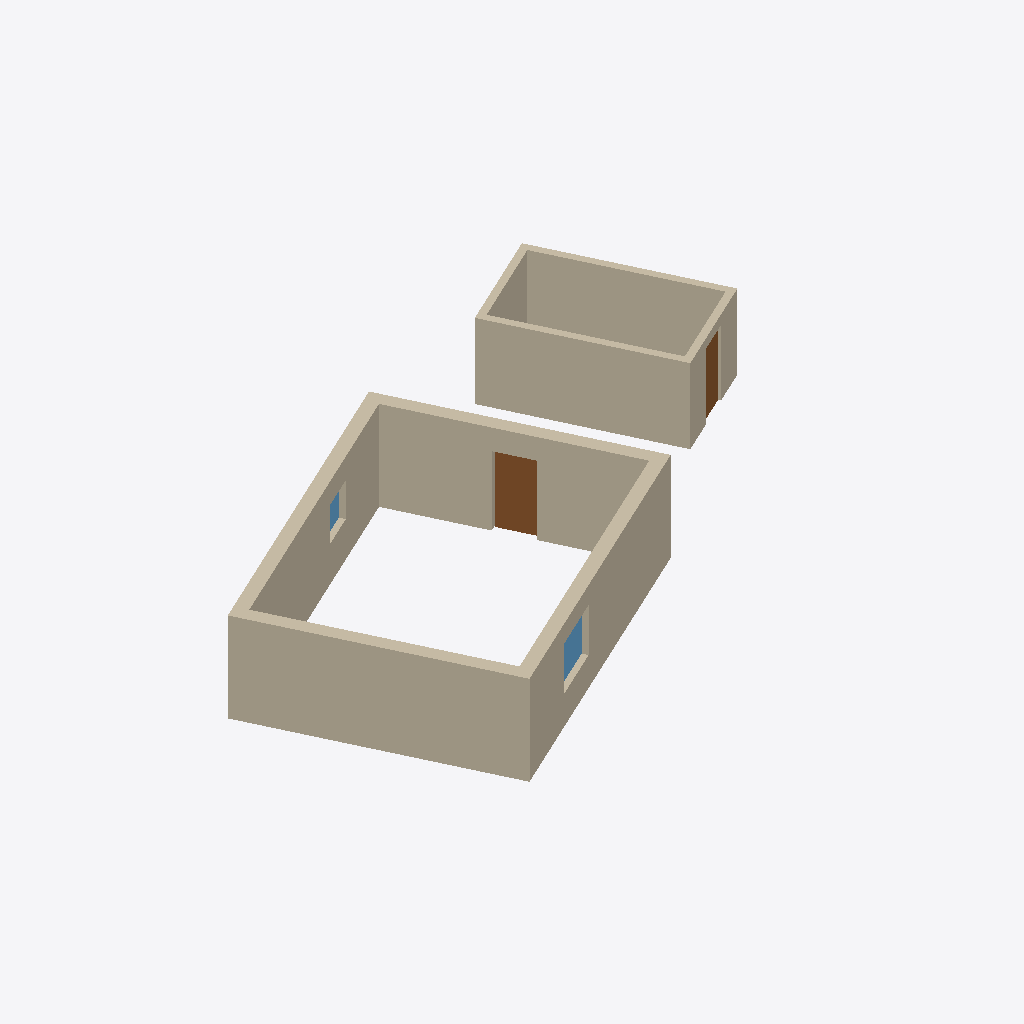
Isometric view of an IFC building model (IFC-SPF (STEP), schema IFC2X3, length unit millimetre), seen from the south-west, elements coloured by IFC class: 8 walls (beige), 2 doors (brown), 2 windows (light blue).
Extent 17.0 m × 12.2 m × 2.8 m (x, y, z). Storeys (2): RDC at 0.00 m; Plafond at 2.50 m. Elements (12): 8 IfcWallStandardCase, 2 IfcDoor, 2 IfcWindow.

HEADER;
FILE_DESCRIPTION(('ViewDefinition [CoordinationView]'),'2;1');
FILE_NAME('','2026-11-27T13:18:17',(''),(''),'IfcOpenShell 0.9.0post1+b5e509b','IfcOpenShell 0.9.0post1+b5e509b','');
FILE_SCHEMA(('IFC2X3'));
ENDSEC;
DATA;
#17=IFCPROJECT('08gjfZZkrT$RwYfbRssck8',#5,'Pavillon d''essai Plan2CPE (mm)',$,$,$,$,(#15),#13);
#22=IFCSITE('3YjcOjKXHTLevd7wPv18OA',#5,'Terrain',$,$,#21,$,$,.ELEMENT.,$,$,$,$,$);
#28=IFCBUILDING('3KrkIPnNvL7fVdpCsre0WH',#5,'Pavillon',$,$,#27,$,$,.ELEMENT.,$,$,$);
#34=IFCBUILDINGSTOREY('11AZa4NErUgAzrU3edxtel',#5,'RDC',$,$,#33,$,$,.ELEMENT.,0.0);
#39=IFCBUILDINGSTOREY('2IoM4rtR5TIwhF5$odllRc',#5,'Plafond',$,$,#38,$,$,.ELEMENT.,2500.0);
#92=IFCWALLSTANDARDCASE('0VSIoFG65UzOFZ2Z06$z92',#5,'Mur ouest',$,$,#83,#91,$);
#66=IFCWALLSTANDARDCASE('0EOVay48fLhxQt4gDhE5wD',#5,'Mur est',$,$,#57,#65,$);
#53=IFCWALLSTANDARDCASE('08RQD4DqbQ8P0J9zlzjYcF',#5,'Mur sud',$,$,#44,#52,$);
#228=IFCWALLSTANDARDCASE('0eeiCKEz9M2g8uVyBNgamJ',#5,'Abri ouest',$,$,#219,#227,$);
#79=IFCWALLSTANDARDCASE('3xS2EpJv5HCPAHzYSC24WC',#5,'Mur nord',$,$,#70,#78,$);
#202=IFCWALLSTANDARDCASE('1KbgdPCM1Q0Rv_vt6yE5zu',#5,'Abri est',$,$,#193,#201,$);
#189=IFCWALLSTANDARDCASE('2OiktyiazOsxM3sxKCcM3$',#5,'Abri sud',$,$,#180,#188,$);
#175=IFCDOOR('2rCEAkgMjJkBKtEE6kTNY6',#5,'Porte d''entrée',$,$,#166,#174,$,2100.0,1000.0);
#215=IFCWALLSTANDARDCASE('1HiAPHmJvRAP1GO4GH52yg',#5,'Abri nord',$,$,#206,#214,$);
#255=IFCDOOR('3_kYKYHkvN1wOmCkHnRL1b',#5,'Porte abri',$,$,#246,#254,$,2000.0,900.0);
#119=IFCWINDOW('2Tub1kTYjHwfqo0lkrftNk',#5,'Fenêtre séjour',$,$,#110,#118,$,1300.0,1500.0);
#147=IFCWINDOW('24ZjbsflzQDPxPjSrZYYIe',#5,'Fenêtre cuisine',$,$,#138,#146,$,1000.0,1000.0);
ENDSEC;
